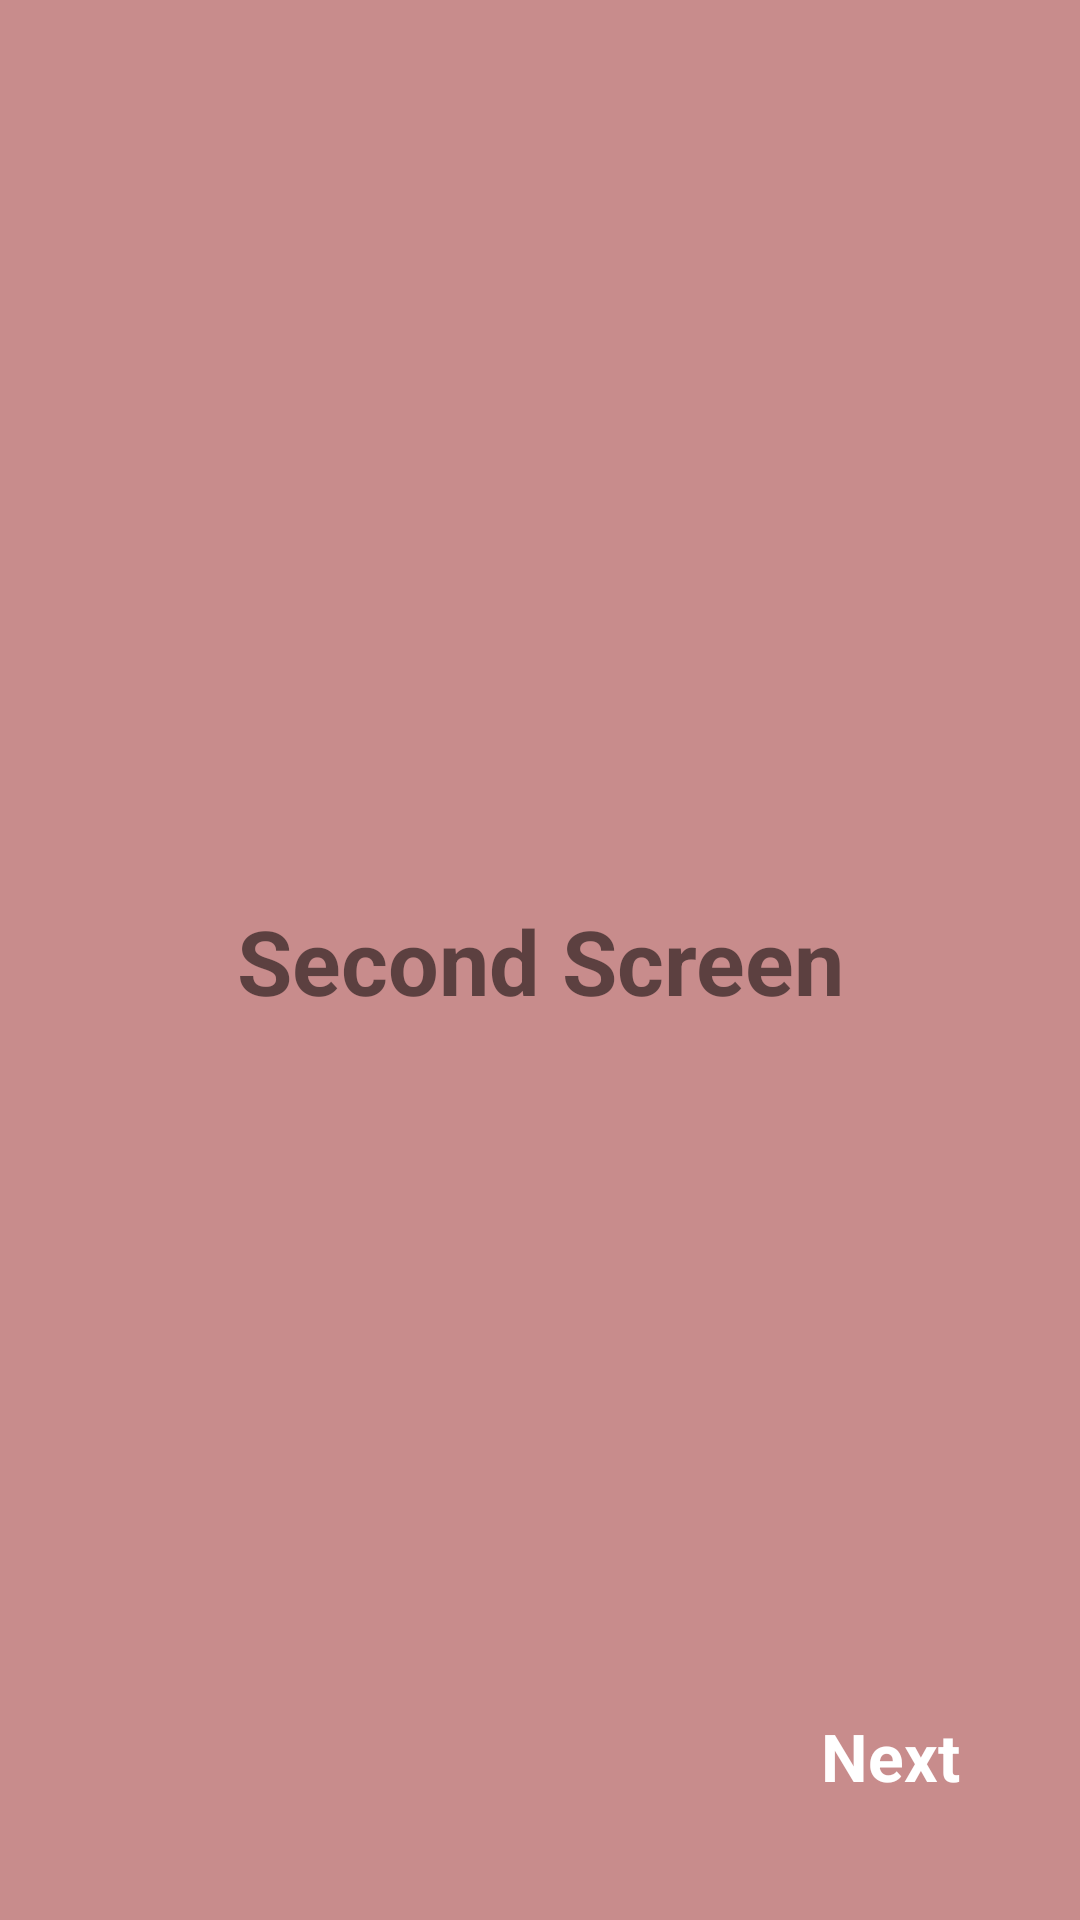

The Android layout XML behind this screen, and the referenced resources:
<!-- AndroidManifest.xml: application theme Theme.FirstAPP -->
<!-- res/layout/fragment_second_screen.xml -->
<?xml version="1.0" encoding="utf-8"?>
<androidx.constraintlayout.widget.ConstraintLayout xmlns:android="http://schemas.android.com/apk/res/android"
    xmlns:app="http://schemas.android.com/apk/res-auto"
    xmlns:tools="http://schemas.android.com/tools"
    android:layout_width="match_parent"
    android:layout_height="match_parent"
    android:background="#C88C8C"
    tools:context=".onboarding.SplashFragment">

    <TextView
        android:id="@+id/textView"
        android:layout_width="wrap_content"
        android:layout_height="wrap_content"
        android:text="@string/second_screen"
        android:textAlignment="center"
        android:textSize="30dp"
        android:textStyle="bold"
        app:layout_constraintBottom_toBottomOf="parent"
        app:layout_constraintEnd_toEndOf="parent"
        app:layout_constraintHorizontal_bias="0.5"
        app:layout_constraintStart_toStartOf="parent"
        app:layout_constraintTop_toTopOf="parent"/>

    <TextView
        android:id="@+id/next1"
        android:layout_width="wrap_content"
        android:layout_height="wrap_content"
        android:layout_marginEnd="40dp"
        android:layout_marginBottom="40dp"
        android:text="@string/next"
        android:textColor="@color/white"
        android:textSize="22sp"
        android:textStyle="bold"
        app:layout_constraintBottom_toBottomOf="parent"
        app:layout_constraintEnd_toEndOf="parent" />


</androidx.constraintlayout.widget.ConstraintLayout>
<!-- resources referenced by this layout -->
<resources>
  <string name="next">Next</string>
  <string name="second_screen">Second Screen</string>
  <style name="Theme.FirstAPP" parent="Theme.MaterialComponents.DayNight.DarkActionBar">
          
          <item name="colorPrimary">@color/purple_500</item>
          <item name="colorPrimaryVariant">@color/purple_700</item>
          <item name="colorOnPrimary">@color/white</item>
          
          <item name="colorSecondary">@color/teal_200</item>
          <item name="colorSecondaryVariant">@color/teal_700</item>
          <item name="colorOnSecondary">@color/black</item>
          
          <item name="windowActionBar">false</item>
          <item name="windowNoTitle">true</item>
          <item name="android:statusBarColor" tools:targetApi="l">?attr/colorPrimaryVariant</item>
          
      </style>
  <!-- not gathered from this repository: default colours our renderer supplied (Android Studio template values) -->
  <color name="purple_500">#FF6200EE</color>
  <color name="purple_700">#FF3700B3</color>
  <color name="teal_200">#FF03DAC5</color>
  <color name="teal_700">#FF018786</color>
  <color name="black">#FF000000</color>
  <color name="white">#FFFFFFFF</color>
</resources>
